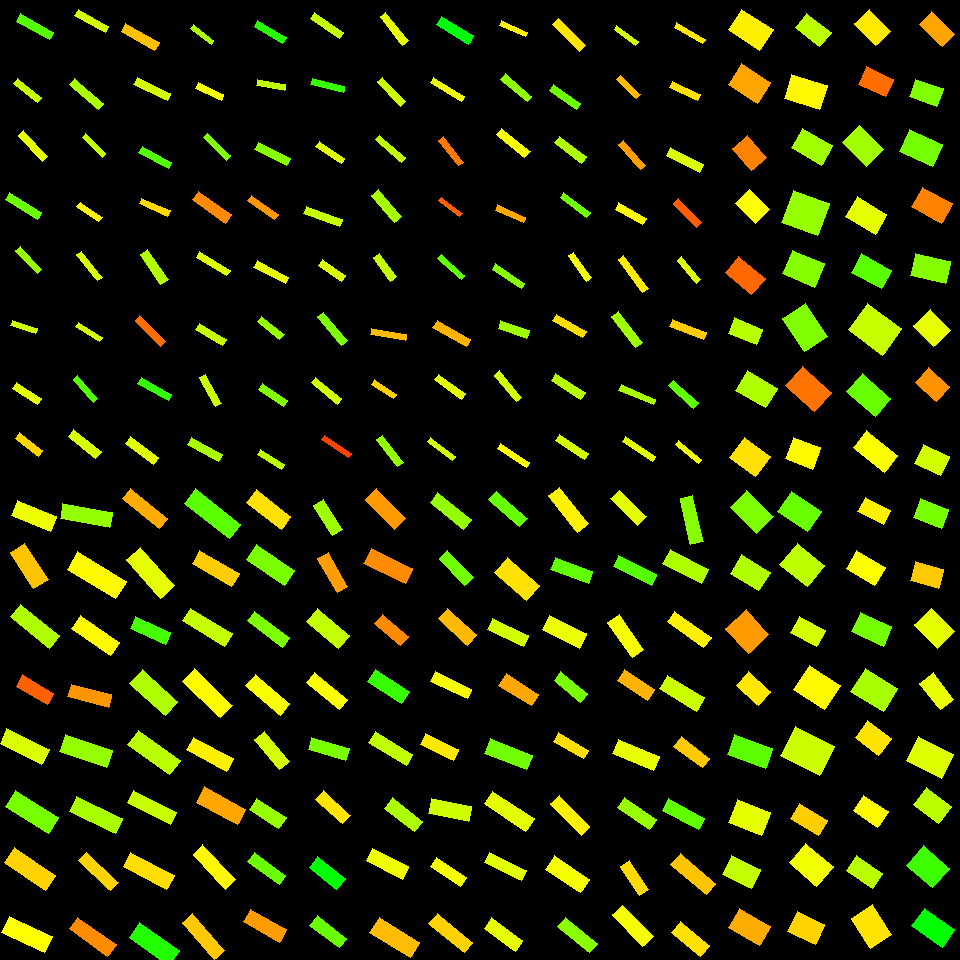

Data behind this chart, as committed beside it:
, angleRotated, color, length, logWidthLengthRatio, x, y, centerX, centerY, width, lengthRotatedProjectX, widthRotatedProjectX, lengthRotatedProjectY, widthRotatedProjectY, vertexRightBottom, vertexRightTop, vertexLeftBottom, vertexLeftTop
0, 0.5715, 0.1567, 37.79, -0.4331, 750.7, 29.61, 750, 30, 24.51, 31.78, 13.26, 20.44, 20.61, (773, 29), (759, 50), (741, 9), (728, 29)
1, 0.566, 0.1085, 34.93, -0.3597, 749.5, 83.57, 750, 90, 24.38, 29.48, 13.07, 18.73, 20.58, (770, 82), (757, 103), (741, 63), (728, 84)
2, 0.8424, 0.08537, 28.63, -0.3817, 749.3, 152.9, 750, 150, 19.54, 19.06, 14.58, 21.36, 13.01, (766, 157), (751, 170), (747, 135), (732, 148)
3, 0.777, 0.1677, 28.69, -0.3869, 752.6, 206.2, 750, 210, 19.48, 20.46, 13.66, 20.12, 13.89, (769, 209), (755, 223), (749, 189), (735, 203)
4, 0.6969, 0.06789, 34.45, -0.4908, 745.1, 275.8, 750, 270, 21.09, 26.42, 13.53, 22.11, 16.17, (765, 278), (751, 294), (738, 256), (725, 272)
5, 0.3926, 0.2127, 30.13, -0.6094, 745.8, 331.3, 750, 330, 16.38, 27.84, 6.268, 11.53, 15.14, (762, 329), (756, 344), (734, 317), (728, 333)
6, 0.519, 0.2184, 34.34, -0.4096, 756.5, 389.4, 750, 390, 22.8, 29.82, 11.31, 17.04, 19.8, (777, 388), (765, 407), (747, 370), (735, 390)
7, 0.6403, 0.1464, 32.58, -0.2847, 750, 457.1, 750, 450, 24.5, 26.12, 14.64, 19.46, 19.65, (770, 456), (755, 476), (744, 437), (729, 457)
8, 0.7687, 0.2512, 37.14, -0.4406, 751.8, 512.2, 750, 510, 23.91, 26.7, 16.62, 25.82, 17.18, (773, 516), (756, 533), (746, 490), (730, 507)
9, 0.5577, 0.2166, 33.27, -0.4255, 750.2, 572.6, 750, 570, 21.74, 28.23, 11.51, 17.61, 18.45, (770, 572), (758, 590), (741, 554), (730, 573)
10, 0.838, 0.1008, 33.62, -0.1913, 747.1, 631.4, 750, 630, 27.77, 22.49, 20.64, 24.99, 18.58, (768, 634), (748, 653), (746, 609), (725, 628)
11, 0.7275, 0.1516, 29.5, -0.463, 753.6, 688.6, 750, 690, 18.57, 22.03, 12.35, 19.62, 13.87, (770, 691), (758, 705), (748, 671), (736, 685)
12, 0.3443, 0.2723, 39.53, -0.6261, 750, 751.6, 750, 750, 21.14, 37.21, 7.135, 13.34, 19.9, (772, 748), (765, 768), (734, 734), (727, 754)
13, 0.3741, 0.1836, 35.61, -0.3628, 749.2, 817.6, 750, 810, 24.78, 33.15, 9.054, 13.01, 23.07, (770, 812), (761, 835), (737, 799), (728, 822)
14, 0.4552, 0.2046, 32.01, -0.4011, 741.6, 871.7, 750, 870, 21.43, 28.75, 9.423, 14.07, 19.25, (760, 869), (751, 888), (731, 855), (722, 874)
15, 0.5289, 0.1127, 35.72, -0.4554, 749.7, 926.8, 750, 930, 22.66, 30.84, 11.43, 18.02, 19.56, (770, 926), (759, 945), (739, 908), (728, 927)
16, 0.6634, 0.2101, 30.91, -0.5214, 813.3, 29.79, 810, 30, 18.35, 24.35, 11.3, 19.03, 14.46, (831, 32), (819, 46), (806, 13), (795, 27)
17, 0.288, 0.1624, 37.13, -0.39, 805.7, 91.79, 810, 90, 25.14, 35.61, 7.14, 10.55, 24.11, (827, 85), (819, 109), (791, 74), (784, 98)
18, 0.5197, 0.2271, 34.85, -0.4319, 811.8, 146.6, 810, 150, 22.63, 30.25, 11.24, 17.31, 19.64, (832, 145), (821, 165), (802, 128), (791, 147)
19, 0.3531, 0.2349, 38.38, -0.1027, 805.5, 212.9, 810, 210, 34.63, 36.01, 11.98, 13.27, 32.49, (829, 203), (817, 235), (793, 190), (781, 222)
20, 0.3946, 0.2456, 34.69, -0.2888, 803, 268.7, 810, 270, 25.99, 32.03, 9.991, 13.34, 23.99, (824, 263), (814, 287), (792, 250), (782, 273)
21, 0.9985, 0.25, 39.27, -0.3619, 805, 327.5, 810, 330, 27.35, 21.27, 22.99, 33.01, 14.81, (827, 336), (804, 351), (805, 303), (782, 318)
22, 0.7261, 0.07635, 38.7, -0.4007, 808.8, 389.1, 810, 390, 25.93, 28.94, 17.21, 25.7, 19.39, (831, 392), (814, 411), (802, 366), (785, 385)
23, 0.3679, 0.1638, 28.97, -0.2288, 802.7, 453.4, 810, 450, 23.05, 27.03, 8.29, 10.42, 21.5, (820, 447), (812, 469), (793, 437), (785, 458)
24, 0.6093, 0.2654, 35.98, -0.3859, 799.6, 511.6, 810, 510, 24.46, 29.51, 14, 20.59, 20.06, (821, 511), (807, 531), (791, 491), (777, 511)
25, 0.6838, 0.2107, 35.03, -0.2516, 802.1, 565.3, 810, 570, 27.24, 27.16, 17.21, 22.13, 21.12, (824, 565), (807, 586), (797, 543), (779, 564)
26, 0.4959, 0.1928, 29.35, -0.4675, 807.7, 631.7, 810, 630, 18.39, 25.81, 8.75, 13.97, 16.17, (825, 630), (816, 646), (799, 616), (790, 632)
27, 0.576, 0.1633, 36.74, -0.2437, 816.9, 687.1, 810, 690, 28.8, 30.82, 15.68, 20.01, 24.15, (840, 685), (824, 709), (809, 665), (793, 689)
28, 0.4707, 0.1987, 44.06, -0.3063, 807.3, 751.2, 810, 750, 32.43, 39.26, 14.71, 19.98, 28.9, (834, 746), (819, 775), (795, 726), (780, 755)
29, 0.5458, 0.1349, 32.94, -0.6414, 808.6, 819.7, 810, 810, 17.34, 28.15, 9.004, 17.1, 14.82, (827, 820), (818, 835), (799, 803), (790, 818)
30, 0.7064, 0.1757, 36.25, -0.3313, 811.3, 864.8, 810, 870, 26.03, 27.58, 16.9, 23.53, 19.8, (833, 866), (816, 886), (805, 843), (789, 862)
31, 0.4389, 0.1373, 29.89, -0.3231, 806.1, 928, 810, 930, 21.63, 27.05, 9.194, 12.7, 19.58, (824, 924), (815, 944), (797, 911), (787, 931)
32, 0.8059, 0.1527, 30.94, -0.4294, 872.5, 27.74, 870, 30, 20.14, 21.42, 14.53, 22.32, 13.94, (890, 31), (875, 45), (869, 9), (854, 23)
33, 0.4207, 0.07082, 30.16, -0.4474, 876.1, 81.86, 870, 90, 19.28, 27.53, 7.873, 12.32, 17.6, (893, 79), (885, 96), (866, 66), (858, 84)
34, 0.7716, 0.2287, 33.63, -0.35, 863, 145.8, 870, 150, 23.7, 24.11, 16.53, 23.45, 16.99, (883, 149), (866, 166), (859, 125), (842, 142)
35, 0.527, 0.1829, 34.62, -0.4095, 866.2, 215.5, 870, 210, 22.99, 29.93, 11.56, 17.41, 19.87, (886, 214), (875, 234), (857, 196), (845, 216)
36, 0.4938, 0.2745, 34.43, -0.4875, 871.8, 271.4, 870, 270, 21.14, 30.31, 10.02, 16.32, 18.62, (891, 270), (881, 288), (861, 253), (851, 272)
37, 0.6358, 0.2021, 42.5, -0.2727, 875.1, 329.4, 870, 330, 32.36, 34.2, 19.21, 25.24, 26.03, (901, 328), (882, 355), (867, 303), (848, 329)
38, 0.7087, 0.2657, 38.13, -0.4764, 868.8, 394.8, 870, 390, 23.68, 28.95, 15.41, 24.82, 17.98, (890, 398), (875, 416), (862, 373), (846, 391)
39, 0.6778, 0.1683, 40.04, -0.6076, 875.5, 451.1, 870, 450, 21.81, 31.19, 13.68, 25.11, 16.99, (897, 455), (884, 472), (866, 430), (853, 447)
40, 0.4854, 0.1572, 28.5, -0.5648, 874.3, 510.8, 870, 510, 16.2, 25.21, 7.56, 13.3, 14.33, (890, 510), (883, 524), (865, 497), (857, 511)
41, 0.5384, 0.1679, 33.23, -0.452, 865.8, 567.6, 870, 570, 21.15, 28.53, 10.84, 17.04, 18.16, (885, 567), (874, 585), (856, 550), (846, 568)
42, 0.4267, 0.2566, 34.49, -0.4913, 871.7, 629.4, 870, 630, 21.1, 31.4, 8.733, 14.27, 19.21, (891, 626), (883, 646), (860, 612), (851, 631)
43, 0.5571, 0.2238, 37.99, -0.3399, 874.2, 690.1, 870, 690, 27.04, 32.25, 14.3, 20.09, 22.95, (897, 688), (883, 711), (865, 668), (850, 691)
44, 0.6521, 0.149, 30.15, -0.3625, 873.4, 738.1, 870, 750, 20.98, 23.96, 12.73, 18.3, 16.68, (891, 738), (878, 755), (867, 720), (855, 737)
45, 0.6053, 0.1639, 29.58, -0.4439, 870.6, 811.2, 870, 810, 18.98, 24.32, 10.8, 16.83, 15.61, (888, 811), (877, 827), (863, 795), (853, 810)
46, 0.5967, 0.2112, 31.72, -0.5515, 864.5, 872, 870, 870, 18.27, 26.24, 10.27, 17.83, 15.12, (882, 873), (872, 888), (856, 855), (846, 870)
47, 0.9919, 0.15, 36.3, -0.3631, 871.5, 926.4, 870, 930, 25.24, 19.86, 21.13, 30.38, 13.81, (891, 934), (870, 948), (872, 904), (851, 918)
48, 0.7777, 0.1075, 31.44, -0.6071, 936.9, 29.11, 930, 30, 17.13, 22.4, 12.02, 22.06, 12.21, (954, 34), (942, 46), (931, 11), (919, 24)
49, 0.3465, 0.2491, 28.87, -0.432, 926.3, 92.81, 930, 90, 18.74, 27.15, 6.366, 9.805, 17.63, (943, 88), (936, 106), (915, 79), (909, 96)
50, 0.4301, 0.2556, 36.02, -0.3854, 920.8, 147.7, 930, 150, 24.5, 32.74, 10.22, 15.02, 22.27, (942, 144), (932, 166), (909, 129), (899, 151)
51, 0.5106, 0.08495, 34.4, -0.4261, 931.8, 205.3, 930, 210, 22.46, 30.01, 10.98, 16.81, 19.6, (952, 203), (941, 223), (922, 187), (911, 206)
52, 0.2274, 0.2462, 35.56, -0.4703, 930.3, 268.4, 930, 270, 22.22, 34.64, 5.008, 8.016, 21.64, (950, 261), (945, 283), (915, 253), (910, 275)
53, 0.7986, 0.1819, 28.89, -0.2016, 932.4, 327.9, 930, 330, 23.61, 20.16, 16.92, 20.7, 16.48, (950, 330), (933, 346), (930, 309), (913, 325)
54, 0.7314, 0.09592, 28.27, -0.341, 932.6, 384.7, 930, 390, 20.1, 21.04, 13.43, 18.88, 14.96, (949, 386), (936, 401), (928, 367), (915, 382)
55, 0.4305, 0.1966, 28.58, -0.2948, 931.6, 460, 930, 450, 21.28, 25.97, 8.882, 11.93, 19.34, (949, 456), (940, 475), (923, 444), (914, 463)
56, 0.3807, 0.2549, 30.23, -0.3891, 931, 513.6, 930, 510, 20.49, 28.07, 7.613, 11.23, 19.02, (948, 509), (941, 528), (920, 498), (913, 517)
57, 0.2688, 0.1316, 29.31, -0.4148, 927.1, 574.8, 930, 570, 19.36, 28.26, 5.141, 7.783, 18.66, (943, 569), (938, 588), (915, 561), (910, 580)
58, 0.7984, 0.183, 33.24, -0.3586, 934.7, 628.1, 930, 630, 23.22, 23.2, 16.63, 23.81, 16.21, (954, 631), (937, 648), (931, 608), (914, 624)
59, 0.9207, 0.1804, 33.46, -0.6763, 936.8, 691.3, 930, 690, 17.01, 20.25, 13.54, 26.63, 10.3, (953, 699), (940, 709), (933, 672), (919, 683)
... 196 more rows
